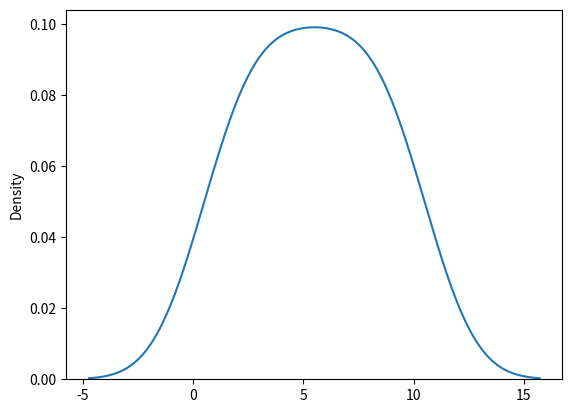

Python code for this plot:
import seaborn as sns
from numpy import random
from matplotlib import pyplot as plt
# Distribution

arr = [1,2,3,4,5,6,7,8,9,10]
arr2 = [[1,2,3],[4,5,6]]
arr3 = [[[1,2],[3,4]],[[5,6],[7,8]]]

sns.distplot(arr, hist=False)
plt.show()
